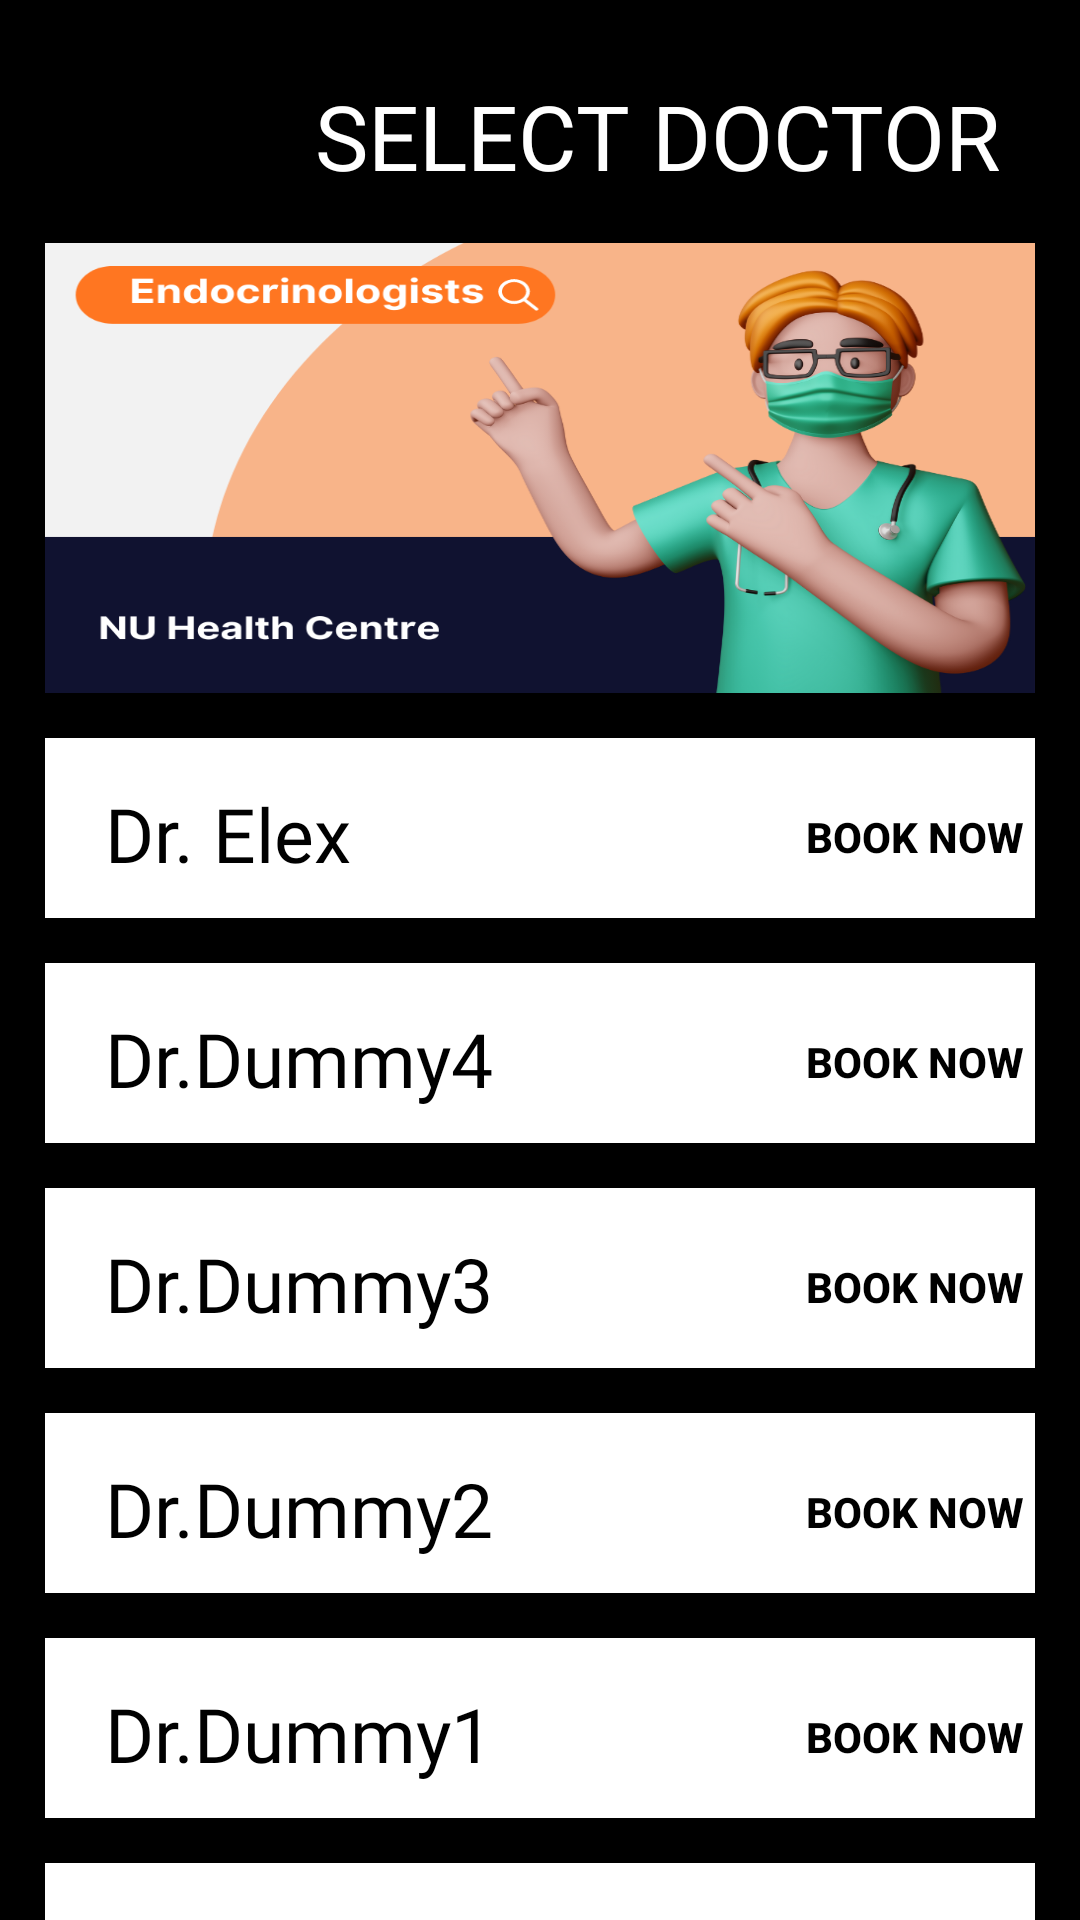

This screen was rendered from an Android layout file. Write that file and the resources it references.
<!-- AndroidManifest.xml: application theme Theme.NUHealthCentre -->
<!-- res/layout/activity_endo2.xml -->
<?xml version="1.0" encoding="utf-8"?>
<ScrollView xmlns:android="http://schemas.android.com/apk/res/android"
    xmlns:app="http://schemas.android.com/apk/res-auto"
    xmlns:tools="http://schemas.android.com/tools"
    android:layout_width="match_parent"
    android:layout_height="match_parent"
    tools:context=".EndocriActivity"
    android:background="@color/black">

    <LinearLayout
        android:layout_width="match_parent"
        android:layout_height="wrap_content"
        android:layout_margin="15dp"
        android:orientation="vertical">

        <RelativeLayout
            android:layout_width="match_parent"
            android:layout_height="?actionBarSize">

            <ImageView
                android:id="@+id/back_pressed"
                android:layout_width="wrap_content"
                android:layout_height="wrap_content"
                android:layout_centerVertical="true"
                android:padding="15dp"
                android:src="@drawable/ic_baseline_arrow_back_24" />

            <TextView
                android:layout_width="wrap_content"
                android:layout_height="wrap_content"
                android:layout_marginLeft="80dp"
                android:fontFamily="@font/abril_fatface"
                android:padding="10dp"
                android:text="Select Doctor "
                android:textAllCaps="true"
                android:textColor="@color/white"
                android:textSize="30dp" />

        </RelativeLayout>



        <RelativeLayout
            android:layout_width="match_parent"
            android:layout_height="150dp"
            android:background="@drawable/doc8"
            android:layout_marginTop="10dp"/>

        <RelativeLayout
            android:layout_width="match_parent"
            android:layout_height="60dp"
            android:background="@color/white"
            android:layout_marginTop="15dp">

            <TextView
                android:layout_width="match_parent"
                android:layout_height="match_parent"
                android:layout_marginLeft="15dp"
                android:layout_marginTop="10dp"
                android:fontFamily="@font/abril_fatface"
                android:padding="5dp"
                android:text="Dr. Elex"
                android:textColor="@color/black"
                android:textSize="25dp"
                android:textStyle="normal" />

            <Button
                android:id="@+id/btn51"
                android:layout_width="wrap_content"
                android:layout_height="wrap_content"
                android:layout_marginLeft="250dp"
                android:layout_marginTop="9dp"
                android:background="#00000000"
                android:text="Book now"
                android:textColor="@color/black"
                android:textStyle="bold" />

        </RelativeLayout>

        <RelativeLayout
            android:layout_width="match_parent"
            android:layout_height="60dp"
            android:background="@color/white"
            android:layout_marginTop="15dp">

            <TextView
                android:layout_width="match_parent"
                android:layout_height="match_parent"
                android:layout_marginLeft="15dp"
                android:layout_marginTop="10dp"
                android:fontFamily="@font/abril_fatface"
                android:padding="5dp"
                android:text="Dr.Dummy4"
                android:textColor="@color/black"
                android:textSize="25dp"
                android:textStyle="normal" />

            <Button
                android:layout_width="wrap_content"
                android:layout_height="wrap_content"
                android:layout_marginLeft="250dp"
                android:layout_marginTop="9dp"
                android:background="#00000000"
                android:text="Book now"
                android:textColor="@color/black"
                android:textStyle="bold" />

        </RelativeLayout>

        <RelativeLayout
            android:layout_width="match_parent"
            android:layout_height="60dp"
            android:background="@color/white"
            android:layout_marginTop="15dp">

            <TextView
                android:layout_width="match_parent"
                android:layout_height="match_parent"
                android:layout_marginLeft="15dp"
                android:layout_marginTop="10dp"
                android:fontFamily="@font/abril_fatface"
                android:padding="5dp"
                android:text="Dr.Dummy3"
                android:textColor="@color/black"
                android:textSize="25dp"
                android:textStyle="normal" />

            <Button
                android:layout_width="wrap_content"
                android:layout_height="wrap_content"
                android:text="Book now"
                android:textColor="@color/black"
                android:textStyle="bold"
                android:background="#00000000"
                android:layout_marginLeft="250dp"
                android:layout_marginTop="9dp"/>

        </RelativeLayout>

        <RelativeLayout
            android:layout_width="match_parent"
            android:layout_height="60dp"
            android:background="@color/white"
            android:layout_marginTop="15dp">

            <TextView
                android:layout_width="match_parent"
                android:layout_height="match_parent"
                android:layout_marginLeft="15dp"
                android:layout_marginTop="10dp"
                android:fontFamily="@font/abril_fatface"
                android:padding="5dp"
                android:text="Dr.Dummy2"
                android:textColor="@color/black"
                android:textSize="25dp"
                android:textStyle="normal" />

            <Button
                android:layout_width="wrap_content"
                android:layout_height="wrap_content"
                android:text="Book now"
                android:textColor="@color/black"
                android:textStyle="bold"
                android:background="#00000000"
                android:layout_marginLeft="250dp"
                android:layout_marginTop="9dp"/>

        </RelativeLayout>

        <RelativeLayout
            android:layout_width="match_parent"
            android:layout_height="60dp"
            android:background="@color/white"
            android:layout_marginTop="15dp">

            <TextView
                android:layout_width="match_parent"
                android:layout_height="match_parent"
                android:layout_marginLeft="15dp"
                android:layout_marginTop="10dp"
                android:fontFamily="@font/abril_fatface"
                android:padding="5dp"
                android:text="Dr.Dummy1"
                android:textColor="@color/black"
                android:textSize="25dp"
                android:textStyle="normal" />

            <Button
                android:layout_width="wrap_content"
                android:layout_height="wrap_content"
                android:text="Book now"
                android:textColor="@color/black"
                android:textStyle="bold"
                android:background="#00000000"
                android:layout_marginLeft="250dp"
                android:layout_marginTop="9dp"/>

        </RelativeLayout>

        <RelativeLayout
            android:layout_width="match_parent"
            android:layout_height="60dp"
            android:background="@color/white"
            android:layout_marginTop="15dp">

            <TextView
                android:layout_width="match_parent"
                android:layout_height="match_parent"
                android:layout_marginLeft="15dp"
                android:layout_marginTop="10dp"
                android:fontFamily="@font/abril_fatface"
                android:padding="5dp"
                android:text="Dr.Dummy0"
                android:textColor="@color/black"
                android:textSize="25dp"
                android:textStyle="normal" />

            <Button
                android:layout_width="wrap_content"
                android:layout_height="wrap_content"
                android:text="Book now"
                android:textColor="@color/black"
                android:textStyle="bold"
                android:background="#00000000"
                android:layout_marginLeft="250dp"
                android:layout_marginTop="9dp"/>

        </RelativeLayout>


    </LinearLayout>



</ScrollView>
<!-- resources referenced by this layout -->
<resources>
  <!-- drawable doc8: png bitmap (drawable, 227777 bytes) -->
  <style name="Theme.NUHealthCentre" parent="Theme.MaterialComponents.DayNight.NoActionBar">
          
          <item name="colorPrimary">@color/purple_500</item>
          <item name="colorPrimaryVariant">@color/purple_700</item>
          <item name="colorOnPrimary">@color/white</item>
          
          <item name="colorSecondary">@color/teal_200</item>
          <item name="colorSecondaryVariant">@color/teal_700</item>
          <item name="colorOnSecondary">@color/black</item>
          
          <item name="android:statusBarColor" tools:targetApi="l">?attr/colorPrimaryVariant</item>
          
      </style>
  <!-- not gathered from this repository: default colours our renderer supplied (Android Studio template values) -->
  <color name="purple_500">#FF6200EE</color>
  <color name="purple_700">#FF3700B3</color>
  <color name="teal_200">#FF03DAC5</color>
  <color name="teal_700">#FF018786</color>
  <color name="black">#FF000000</color>
  <color name="white">#FFFFFFFF</color>
</resources>
